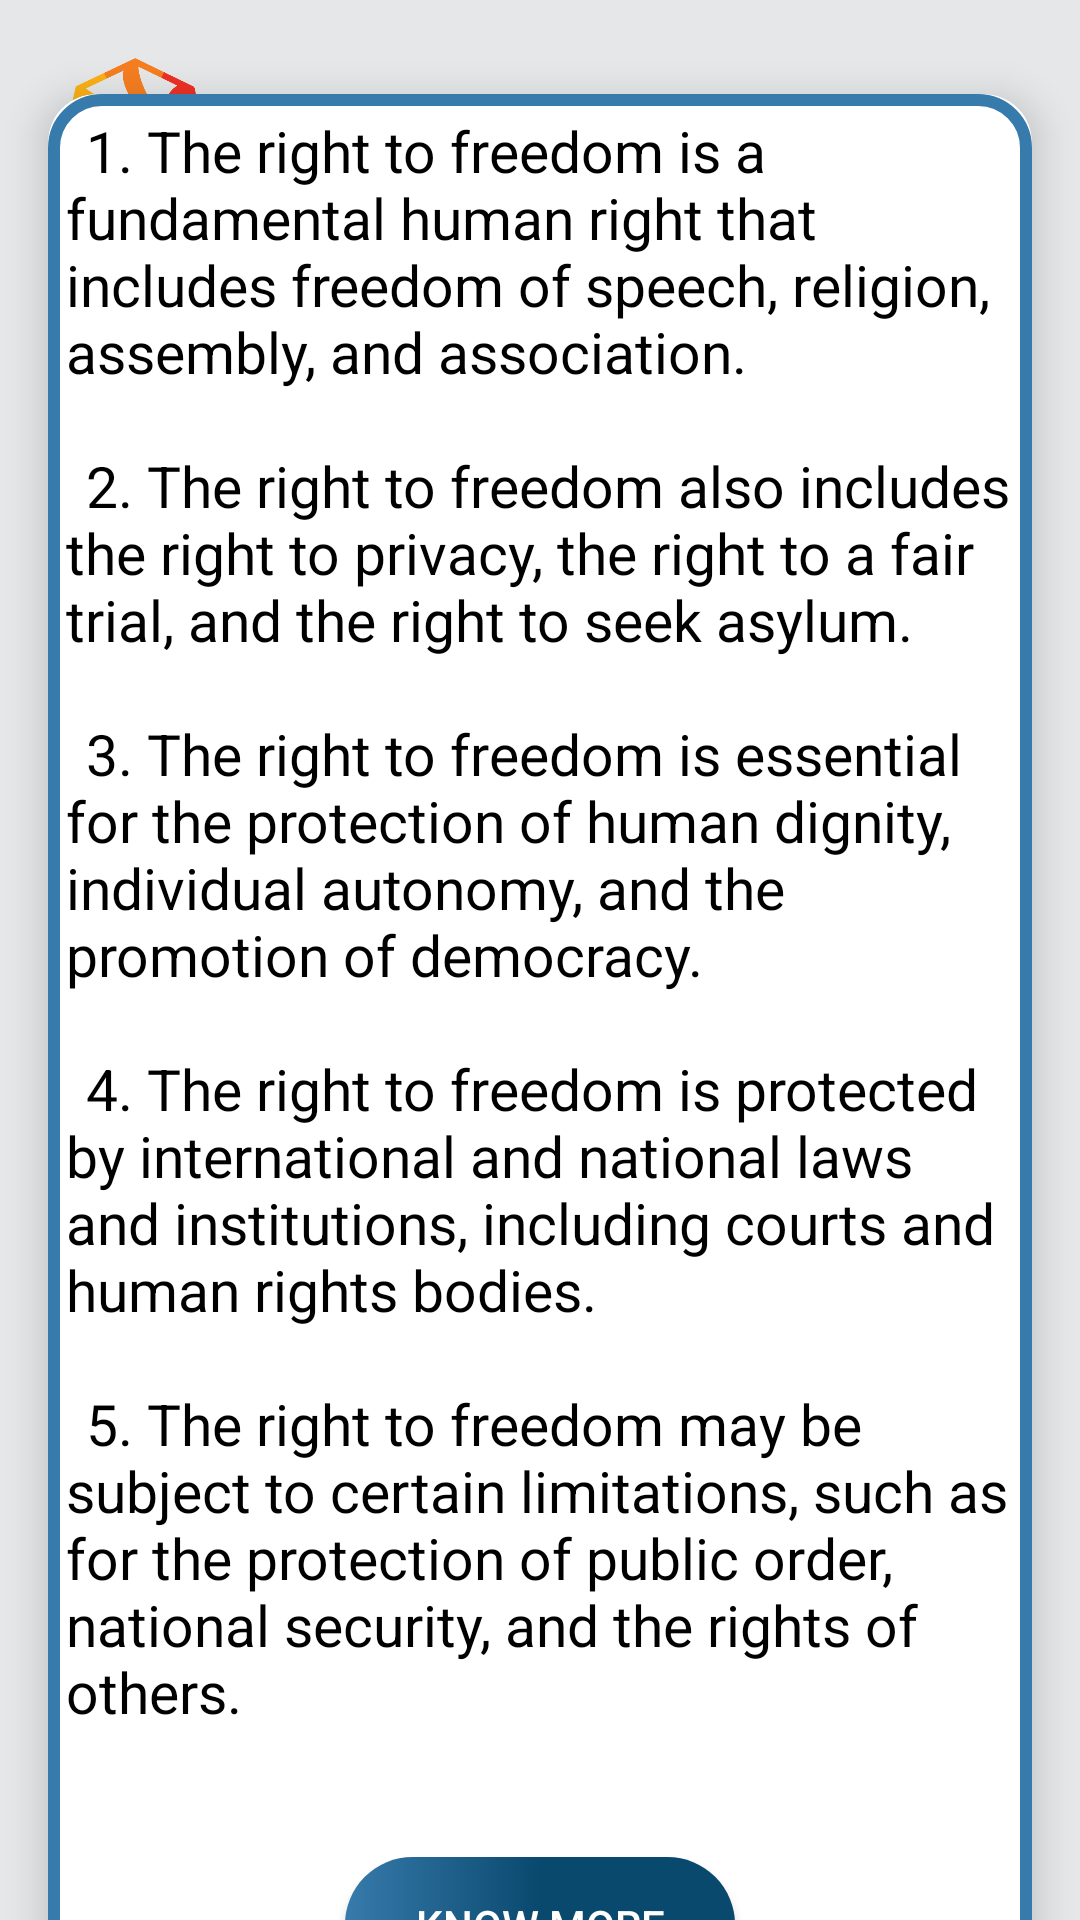

Android layout source for this screen:
<!-- AndroidManifest.xml: application theme AppTheme -->
<!-- res/layout/activity_freedom.xml -->
<?xml version="1.0" encoding="utf-8"?>
<androidx.constraintlayout.widget.ConstraintLayout xmlns:android="http://schemas.android.com/apk/res/android"
    xmlns:tools="http://schemas.android.com/tools"
    android:layout_width="match_parent"
    android:layout_height="match_parent"
    xmlns:app="http://schemas.android.com/apk/res-auto"
    tools:context=".Freedom"
    android:background="@color/grey_bg">

    <TextView
        android:id="@+id/title"
        android:layout_width="wrap_content"
        android:layout_height="wrap_content"
        android:layout_marginTop="24dp"
        android:text="Right to Freedom"
        android:textColor="@color/dark_blue"
        android:textSize="25sp"
        android:textStyle="bold"
        app:layout_constraintTop_toBottomOf="@+id/cardView"
        app:layout_constraintEnd_toEndOf="parent"
        app:layout_constraintStart_toStartOf="parent"
        app:layout_constraintTop_toTopOf="parent" />

    <ImageView
        android:id="@+id/right"
        android:layout_width=".5in"
        android:layout_height=".5in"
        android:layout_margin="8dp"
        android:src="@drawable/rights_logo"
        app:layout_constraintStart_toStartOf="parent"
        app:layout_constraintTop_toTopOf="parent" />

    <androidx.cardview.widget.CardView
        android:id="@+id/cardView"
        android:layout_width="match_parent"
        android:layout_height="wrap_content"
        android:layout_marginStart="@dimen/dimen_16"
        android:layout_marginTop="55dp"
        android:layout_marginEnd="@dimen/dimen_16"
        android:layout_marginBottom="50dp"
        android:background="@color/grey_bg"
        app:cardCornerRadius="@dimen/dimen_16"
        app:cardElevation="@dimen/dimen_8"
        app:layout_constraintTop_toBottomOf="@id/title"
        app:layout_constraintBottom_toBottomOf="parent">

        <LinearLayout
            android:background="@drawable/custom_edittext"
            android:layout_width="match_parent"
            android:layout_height="match_parent"
            android:orientation="vertical">

        <TextView
            android:id="@+id/text_violation"
            android:layout_width="match_parent"
            android:layout_height="wrap_content"
            android:textColor="@color/black"
            android:layout_marginTop="6dp"
            android:layout_marginLeft="6dp"
            android:layout_marginRight="6dp"
            android:text="@string/text_freedom"
            android:textSize="19sp"/>

        <Button
            android:id="@+id/more_freedom"
            android:layout_width="130dp"
            android:layout_height="45dp"
            android:background="@drawable/button5"
            android:layout_margin="20dp"
            android:text="Know More"
            android:layout_gravity="center"
            android:textColor="@color/white"
            android:textSize="14sp"
            app:layout_constraintEnd_toEndOf="@id/cardView"
            app:layout_constraintStart_toStartOf="@id/cardView"
            app:layout_constraintTop_toBottomOf="@id/cardView" />
        </LinearLayout>

    </androidx.cardview.widget.CardView>



</androidx.constraintlayout.widget.ConstraintLayout>
<!-- resources referenced by this layout -->
<resources>
  <color name="black">#FF000000</color>
  <color name="dark_blue">#0A496E</color>
  <color name="grey_bg">#e5e7e9</color>
  <color name="white">#FFFFFFFF</color>
  <dimen name="dimen_16">16dp</dimen>
  <dimen name="dimen_8">8dp</dimen>
  <!-- drawable button5 (drawable) -->
  <?xml version="1.0" encoding="utf-8"?>
  <shape xmlns:android="http://schemas.android.com/apk/res/android">
  
      <gradient
          android:centerColor="#0A496E"
          android:endColor="#0A496E"
          android:startColor="#377BAC"
          android:type="linear"
          android:angle="0"/>
  
  
  <corners android:radius="120dp"/>
  
  </shape>
  <!-- drawable custom_edittext (drawable) -->
  <shape xmlns:android="http://schemas.android.com/apk/res/android">
      <solid android:color="@android:color/white" /> 
      <stroke
          android:color="@color/light_blue" android:width="4dp" /> 
      <corners android:radius="16dp" /> 
  </shape>
  <!-- drawable rights_logo: png bitmap (drawable, 46433 bytes) -->
  <string name="text_freedom">\t1. The right to freedom is a fundamental human right that includes freedom of speech, religion, assembly, and association.\n\n \t2. The right to freedom also includes the right to privacy, the right to a fair trial, and the right to seek asylum.\n\n \t3. The right to freedom is essential for the protection of human dignity, individual autonomy, and the promotion of democracy.\n\n \t4. The right to freedom is protected by international and national laws and institutions, including courts and human rights bodies.\n\n \t5. The right to freedom may be subject to certain limitations, such as for the protection of public order, national security, and the rights of others.\n</string>
  <style name="AppTheme" parent="Theme.AppCompat.Light.NoActionBar">
          
  
          
          <item name="colorPrimaryDark">@color/status_bar_color</item>
      </style>
  <color name="light_blue">#377BAC</color>
  <color name="status_bar_color">#377BAC</color>
</resources>
